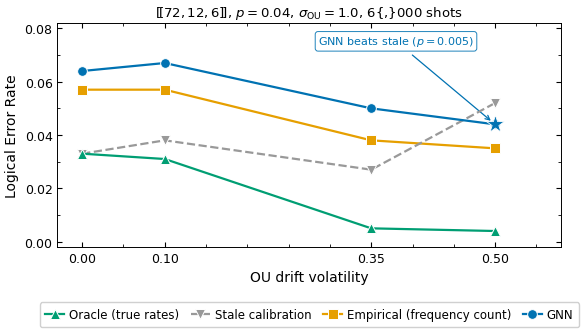

Generate this figure with matplotlib: (Note: this script raises an exception after producing the figure.)
#!/usr/bin/env python3
"""Generate fig_F3_drift_adaptation — full text width (6.5 in).

Professional PRL/Nature style:
  - Legend placed BELOW the axes (no overlap with lines)
  - Annotation arrow pointing to the GNN-wins star placed in empty space
  - All four decoders clearly visible at all volatility levels
"""
import matplotlib
matplotlib.use("Agg")
import matplotlib.pyplot as plt
import numpy as np
from pathlib import Path

vols = np.array([0.00, 0.10, 0.35, 0.50])

oracle_ler = np.array([0.033, 0.031, 0.005, 0.004])
stale_ler  = np.array([0.033, 0.038, 0.027, 0.052])
empir_ler  = np.array([0.057, 0.057, 0.038, 0.035])
gnn_ler    = np.array([0.064, 0.067, 0.050, 0.044])

COLORS = {
    "oracle": "#009E73",
    "stale":  "#999999",
    "empir":  "#E69F00",
    "gnn":    "#0072B2",
}

plt.rcParams.update({
    "font.family":       "sans-serif",
    "font.sans-serif":   ["Arial", "Helvetica", "DejaVu Sans"],
    "font.size":         9,
    "axes.labelsize":    10,
    "axes.titlesize":    9.5,
    "axes.linewidth":    0.7,
    "xtick.labelsize":   9,
    "ytick.labelsize":   9,
    "xtick.direction":   "in",
    "ytick.direction":   "in",
    "xtick.top":         True,
    "ytick.right":       True,
    "xtick.major.size":  3.5,
    "ytick.major.size":  3.5,
    "lines.linewidth":   1.6,
    "lines.markersize":  7,
    "legend.fontsize":   8.5,
    "legend.frameon":    True,
    "legend.framealpha": 0.92,
    "legend.edgecolor":  "#cccccc",
    "figure.dpi":        150,
    "savefig.dpi":       300,
    "savefig.bbox":      "tight",
    "savefig.pad_inches": 0.05,
    "pdf.fonttype":      42,
})

# Extra bottom margin for legend
fig, ax = plt.subplots(figsize=(6.5, 3.5))
fig.subplots_adjust(bottom=0.24)

ax.plot(vols, oracle_ler, "^-",  color=COLORS["oracle"], label="Oracle (true rates)",
        markeredgewidth=0.7, markeredgecolor="white", zorder=6)
ax.plot(vols, stale_ler,  "v--", color=COLORS["stale"],  label="Stale calibration",
        markeredgewidth=0.7, markeredgecolor="white", zorder=5)
ax.plot(vols, empir_ler,  "s-",  color=COLORS["empir"],  label="Empirical (frequency count)",
        markeredgewidth=0.7, markeredgecolor="white", zorder=4)
ax.plot(vols, gnn_ler,    "o-",  color=COLORS["gnn"],    label="GNN",
        markeredgewidth=0.7, markeredgecolor="white", zorder=7)

# Star at the single GNN-wins point (vol=0.5)
ax.scatter([0.50], [0.044], marker="*", s=180,
           color=COLORS["gnn"], zorder=10,
           edgecolors="white", linewidths=0.6)

# Annotation in the empty upper-right space (oracle drops to near zero there)
ax.annotate(r"GNN beats stale ($p=0.005$)",
            xy=(0.50, 0.044), xytext=(0.38, 0.074),
            fontsize=8, color=COLORS["gnn"],
            arrowprops=dict(arrowstyle="->", color=COLORS["gnn"],
                            lw=0.9, shrinkA=4, shrinkB=4),
            ha="center",
            bbox=dict(boxstyle="round,pad=0.25", fc="white",
                      ec=COLORS["gnn"], alpha=0.88, lw=0.7))

ax.set_xlabel("OU drift volatility")
ax.set_ylabel("Logical Error Rate")
ax.set_ylim(-0.002, 0.082)
ax.set_xlim(-0.03, 0.58)
ax.set_xticks(vols)
ax.xaxis.set_minor_locator(plt.MultipleLocator(0.05))
ax.yaxis.set_minor_locator(plt.MultipleLocator(0.01))
ax.set_title(
    r"$[\![72,12,6]\!]$, $p=0.04$, $\sigma_\mathrm{OU}=1.0$, 6{,}000 shots",
    pad=5,
)

# Legend BELOW axes — 4 entries in one row
ax.legend(loc="upper center",
          bbox_to_anchor=(0.5, -0.22),
          ncol=4,
          handlelength=1.6,
          handletextpad=0.4,
          columnspacing=1.0,
          borderpad=0.5)

out = Path(__file__).parent / "fig_F3_drift_adaptation.pdf"
fig.savefig(out)
plt.close(fig)
print(f"Saved {out}")
